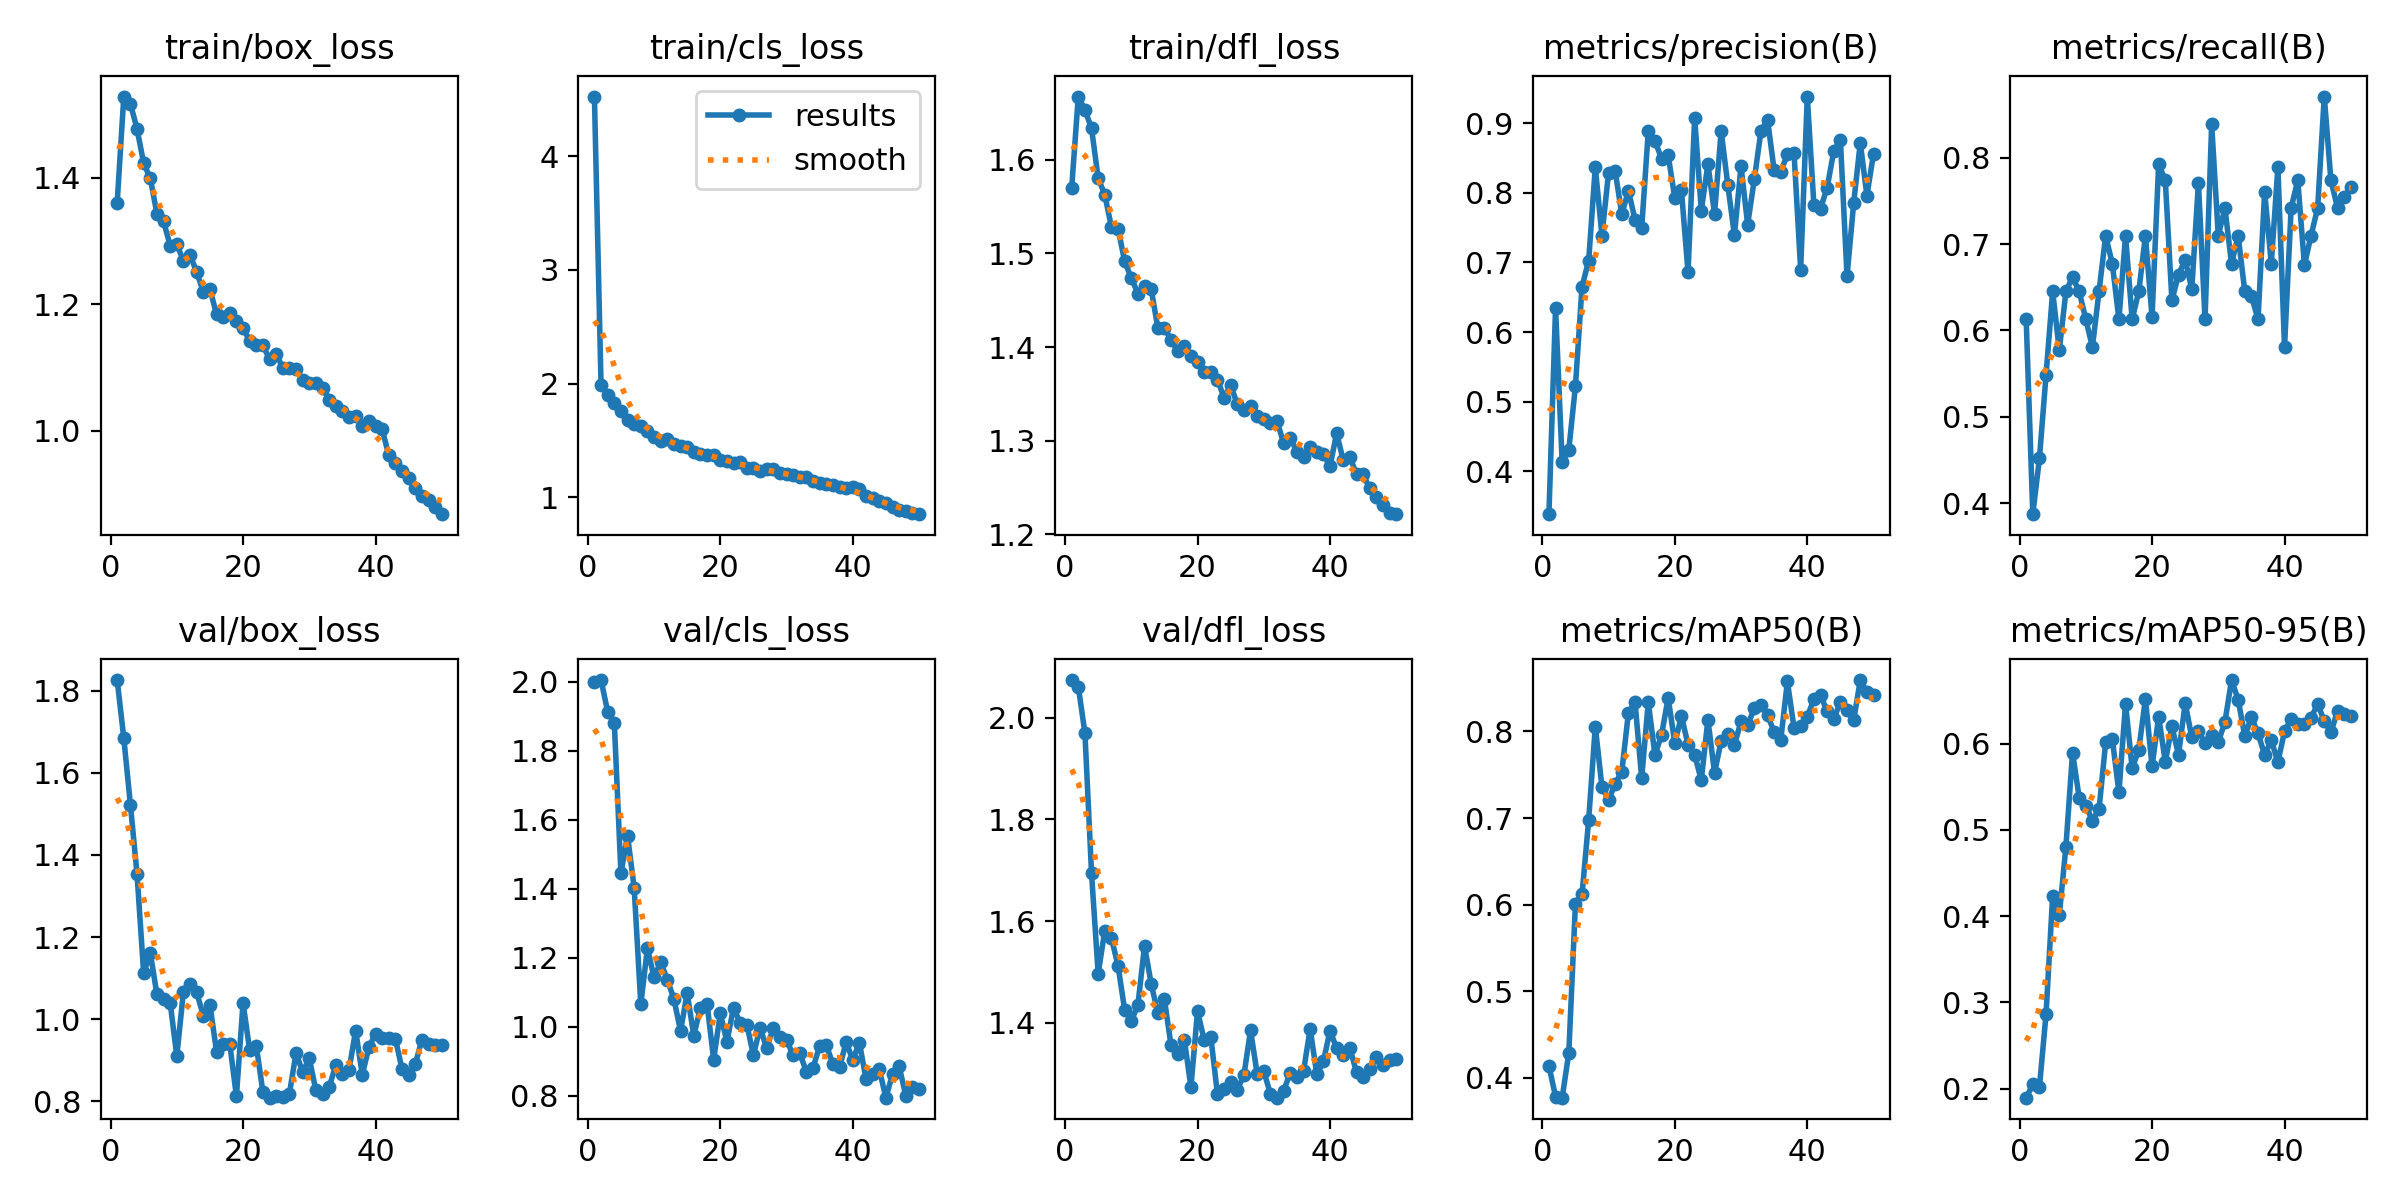

The table this chart was drawn from, first rows:
epoch, time, train/box_loss, train/cls_loss, train/dfl_loss, metrics/precision(B), metrics/recall(B), metrics/mAP50(B), metrics/mAP50-95(B), val/box_loss, val/cls_loss, val/dfl_loss, lr/pg0, lr/pg1, lr/pg2
1, 42.02, 1.361, 4.526, 1.57, 0.3386, 0.6129, 0.4135, 0.1897, 1.826, 1.998, 2.074, 0.0006635, 0.0006635, 0.0006635
2, 79.06, 1.528, 1.985, 1.668, 0.6344, 0.3871, 0.3782, 0.205, 1.684, 2.005, 2.061, 0.001304, 0.001304, 0.001304
3, 115.6, 1.517, 1.897, 1.653, 0.4131, 0.4516, 0.3769, 0.2018, 1.521, 1.913, 1.97, 0.001918, 0.001918, 0.001918
4, 151.8, 1.477, 1.831, 1.634, 0.4311, 0.5484, 0.4285, 0.2865, 1.353, 1.881, 1.694, 0.001881, 0.001881, 0.001881
5, 188.2, 1.423, 1.757, 1.58, 0.5221, 0.6452, 0.6007, 0.4238, 1.112, 1.445, 1.497, 0.001842, 0.001842, 0.001842
6, 224.7, 1.399, 1.679, 1.563, 0.6652, 0.577, 0.6121, 0.401, 1.161, 1.554, 1.581, 0.001802, 0.001802, 0.001802
7, 260.9, 1.343, 1.648, 1.528, 0.7025, 0.6452, 0.6977, 0.4807, 1.06, 1.403, 1.567, 0.001762, 0.001762, 0.001762
8, 297.3, 1.331, 1.628, 1.526, 0.8368, 0.6617, 0.8057, 0.5894, 1.049, 1.065, 1.512, 0.001723, 0.001723, 0.001723
9, 333.8, 1.293, 1.58, 1.491, 0.7386, 0.6452, 0.7362, 0.5373, 1.04, 1.228, 1.426, 0.001683, 0.001683, 0.001683
10, 370.2, 1.295, 1.529, 1.474, 0.8283, 0.6129, 0.7209, 0.5282, 0.9102, 1.143, 1.403, 0.001644, 0.001644, 0.001644
11, 406.6, 1.269, 1.496, 1.457, 0.8309, 0.5806, 0.7395, 0.5108, 1.067, 1.188, 1.436, 0.001604, 0.001604, 0.001604
12, 443, 1.278, 1.509, 1.465, 0.7693, 0.6455, 0.7537, 0.524, 1.085, 1.137, 1.551, 0.001564, 0.001564, 0.001564
13, 479.4, 1.251, 1.466, 1.462, 0.8028, 0.7097, 0.8215, 0.6013, 1.065, 1.08, 1.477, 0.001525, 0.001525, 0.001525
14, 515.8, 1.22, 1.453, 1.421, 0.7612, 0.6774, 0.8337, 0.6054, 1.009, 0.9878, 1.42, 0.001485, 0.001485, 0.001485
15, 552.3, 1.224, 1.44, 1.42, 0.7493, 0.6129, 0.7462, 0.5433, 1.036, 1.098, 1.446, 0.001446, 0.001446, 0.001446
16, 588.7, 1.184, 1.402, 1.408, 0.8882, 0.7097, 0.8337, 0.6461, 0.9208, 0.9745, 1.355, 0.001406, 0.001406, 0.001406
17, 625.2, 1.18, 1.38, 1.396, 0.8746, 0.6129, 0.7729, 0.5713, 0.9407, 1.055, 1.339, 0.001366, 0.001366, 0.001366
18, 661.6, 1.186, 1.37, 1.401, 0.8489, 0.6452, 0.7958, 0.5929, 0.9395, 1.067, 1.367, 0.001327, 0.001327, 0.001327
19, 698, 1.174, 1.373, 1.391, 0.8536, 0.7097, 0.8391, 0.6516, 0.8123, 0.905, 1.274, 0.001287, 0.001287, 0.001287
20, 734.5, 1.163, 1.33, 1.384, 0.7924, 0.6156, 0.7862, 0.5735, 1.04, 1.039, 1.423, 0.001248, 0.001248, 0.001248
21, 770.9, 1.142, 1.323, 1.374, 0.8037, 0.7927, 0.8177, 0.6311, 0.9248, 0.9566, 1.367, 0.001208, 0.001208, 0.001208
22, 807.4, 1.136, 1.298, 1.373, 0.6856, 0.7739, 0.7849, 0.5789, 0.9353, 1.056, 1.373, 0.001168, 0.001168, 0.001168
23, 844.4, 1.136, 1.308, 1.365, 0.9077, 0.6349, 0.773, 0.6199, 0.8228, 1.011, 1.26, 0.001129, 0.001129, 0.001129
24, 880.8, 1.113, 1.256, 1.346, 0.7744, 0.6648, 0.7439, 0.5868, 0.8089, 1.007, 1.27, 0.001089, 0.001089, 0.001089
25, 917.3, 1.122, 1.256, 1.359, 0.8408, 0.6817, 0.8138, 0.6467, 0.8136, 0.9182, 1.284, 0.00105, 0.00105, 0.00105
26, 953.8, 1.1, 1.234, 1.339, 0.7699, 0.6478, 0.7521, 0.6074, 0.8114, 0.9972, 1.269, 0.00101, 0.00101, 0.00101
27, 990.2, 1.1, 1.247, 1.332, 0.8884, 0.7706, 0.7891, 0.6145, 0.8189, 0.9385, 1.297, 0.0009704, 0.0009704, 0.0009704
28, 1027, 1.098, 1.248, 1.337, 0.8114, 0.6129, 0.7973, 0.6005, 0.9175, 0.9955, 1.385, 0.0009308, 0.0009308, 0.0009308
29, 1063, 1.08, 1.214, 1.326, 0.7392, 0.8387, 0.7843, 0.6104, 0.8714, 0.97, 1.3, 0.0008912, 0.0008912, 0.0008912
30, 1100, 1.075, 1.203, 1.324, 0.8379, 0.7097, 0.8117, 0.602, 0.9044, 0.9622, 1.305, 0.0008516, 0.0008516, 0.0008516
31, 1136, 1.075, 1.195, 1.318, 0.7542, 0.7419, 0.8072, 0.6247, 0.8267, 0.9181, 1.26, 0.000812, 0.000812, 0.000812
32, 1172, 1.068, 1.182, 1.321, 0.819, 0.6774, 0.8268, 0.6736, 0.819, 0.9227, 1.253, 0.0007724, 0.0007724, 0.0007724
33, 1209, 1.049, 1.174, 1.297, 0.888, 0.7097, 0.8307, 0.6508, 0.8345, 0.8703, 1.266, 0.0007328, 0.0007328, 0.0007328
34, 1246, 1.039, 1.144, 1.303, 0.905, 0.6452, 0.8186, 0.6088, 0.8879, 0.881, 1.302, 0.0006932, 0.0006932, 0.0006932
35, 1282, 1.032, 1.122, 1.288, 0.8321, 0.6399, 0.7996, 0.6305, 0.8655, 0.9445, 1.294, 0.0006536, 0.0006536, 0.0006536
36, 1319, 1.022, 1.119, 1.283, 0.8304, 0.6129, 0.7905, 0.6118, 0.8771, 0.9465, 1.305, 0.000614, 0.000614, 0.000614
37, 1355, 1.023, 1.111, 1.293, 0.8549, 0.7608, 0.8577, 0.5869, 0.9722, 0.8926, 1.388, 0.0005744, 0.0005744, 0.0005744
38, 1392, 1.008, 1.091, 1.288, 0.8572, 0.6774, 0.804, 0.6038, 0.8647, 0.883, 1.299, 0.0005348, 0.0005348, 0.0005348
39, 1428, 1.016, 1.079, 1.285, 0.6897, 0.7891, 0.8062, 0.5788, 0.9315, 0.9553, 1.324, 0.0004952, 0.0004952, 0.0004952
40, 1465, 1.007, 1.091, 1.273, 0.938, 0.5806, 0.8173, 0.614, 0.965, 0.9041, 1.385, 0.0004556, 0.0004556, 0.0004556
41, 1525, 1.003, 1.069, 1.308, 0.7824, 0.7419, 0.8372, 0.6283, 0.953, 0.9538, 1.35, 0.000416, 0.000416, 0.000416
42, 1561, 0.9614, 1.011, 1.279, 0.7773, 0.7742, 0.8419, 0.6227, 0.9531, 0.8484, 1.337, 0.0003764, 0.0003764, 0.0003764
43, 1598, 0.9487, 0.9903, 1.282, 0.8073, 0.6758, 0.8231, 0.6229, 0.952, 0.8628, 1.35, 0.0003368, 0.0003368, 0.0003368
44, 1636, 0.9366, 0.9647, 1.264, 0.8598, 0.7097, 0.8144, 0.6299, 0.8784, 0.8765, 1.302, 0.0002972, 0.0002972, 0.0002972
45, 1673, 0.925, 0.9462, 1.264, 0.8759, 0.7419, 0.8341, 0.6457, 0.8648, 0.7947, 1.293, 0.0002576, 0.0002576, 0.0002576
46, 1711, 0.9094, 0.9183, 1.249, 0.68, 0.871, 0.825, 0.6262, 0.8903, 0.863, 1.309, 0.000218, 0.000218, 0.000218
47, 1748, 0.8978, 0.8867, 1.239, 0.7845, 0.7742, 0.8127, 0.6129, 0.95, 0.8857, 1.333, 0.0001784, 0.0001784, 0.0001784
48, 1786, 0.8917, 0.881, 1.231, 0.8718, 0.7419, 0.8594, 0.6376, 0.9385, 0.8004, 1.317, 0.0001388, 0.0001388, 0.0001388
49, 1824, 0.8796, 0.8578, 1.223, 0.7959, 0.755, 0.8452, 0.6339, 0.9365, 0.8261, 1.326, 9.92e-05, 9.92e-05, 9.92e-05
50, 1861, 0.8685, 0.8515, 1.221, 0.8558, 0.766, 0.8419, 0.6322, 0.9363, 0.8206, 1.329, 5.96e-05, 5.96e-05, 5.96e-05
